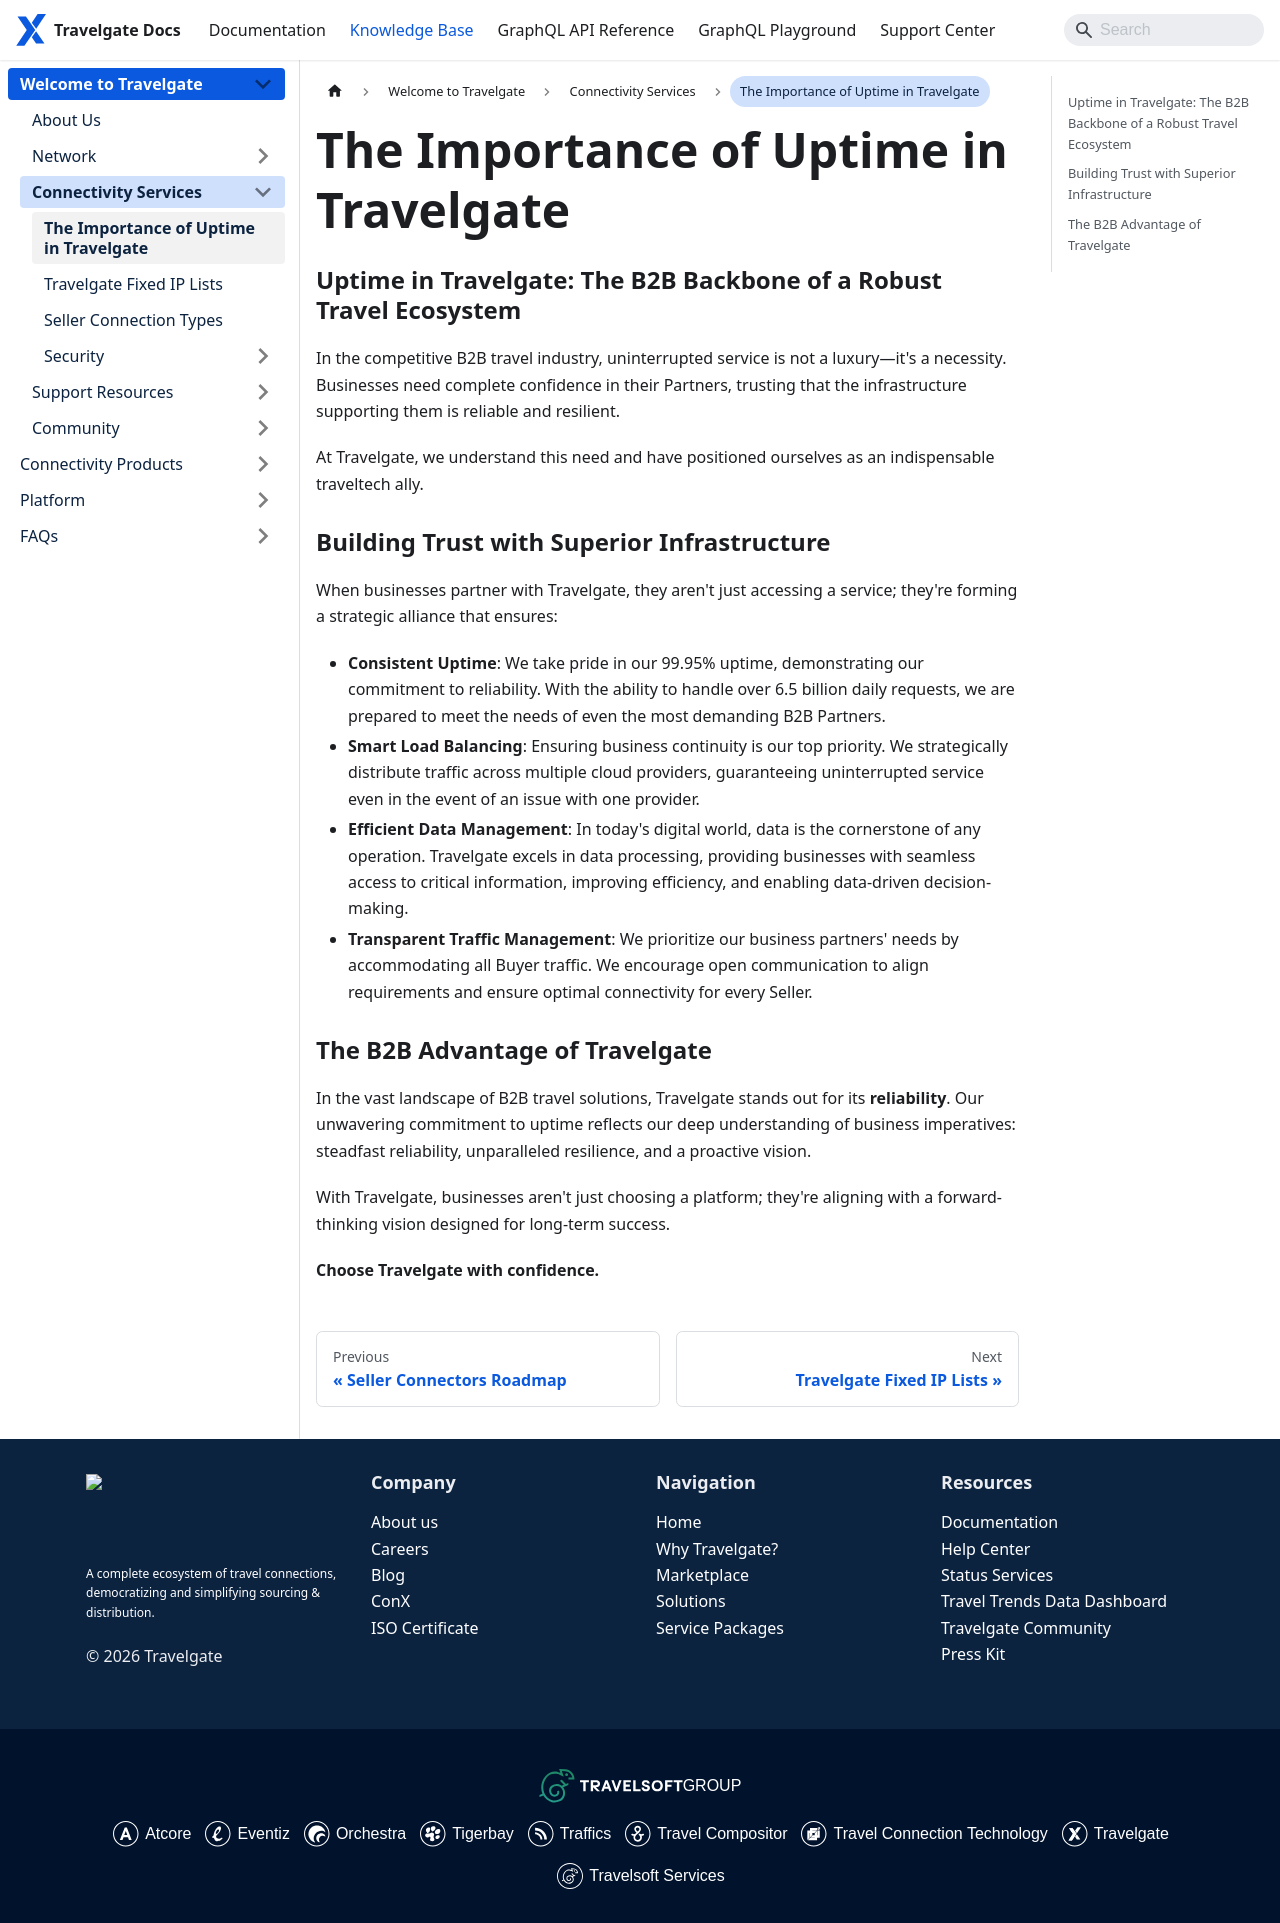

repository: Travelgate/documentation · page: kb/welcome-to-travelgate/connectivity-services/the-importance-of-uptime-in-travelgate/index.html · generator: docusaurus

---
sidebar_position: 1
---

# The Importance of Uptime in Travelgate

### Uptime in Travelgate: The B2B Backbone of a Robust Travel Ecosystem

In the competitive B2B travel industry, uninterrupted service is not a luxury—it's a necessity. Businesses need complete confidence in their Partners, trusting that the infrastructure supporting them is reliable and resilient.

At Travelgate, we understand this need and have positioned ourselves as an indispensable traveltech ally.

### Building Trust with Superior Infrastructure

When businesses partner with Travelgate, they aren't just accessing a service; they're forming a strategic alliance that ensures:

- **Consistent Uptime**: We take pride in our 99.95% uptime, demonstrating our commitment to reliability. With the ability to handle over 6.5 billion daily requests, we are prepared to meet the needs of even the most demanding B2B Partners.
- **Smart Load Balancing**: Ensuring business continuity is our top priority. We strategically distribute traffic across multiple cloud providers, guaranteeing uninterrupted service even in the event of an issue with one provider.
- **Efficient Data Management**: In today's digital world, data is the cornerstone of any operation. Travelgate excels in data processing, providing businesses with seamless access to critical information, improving efficiency, and enabling data-driven decision-making.
- **Transparent Traffic Management**: We prioritize our business partners' needs by accommodating all Buyer traffic. We encourage open communication to align requirements and ensure optimal connectivity for every Seller.

### The B2B Advantage of Travelgate

In the vast landscape of B2B travel solutions, Travelgate stands out for its **reliability**. Our unwavering commitment to uptime reflects our deep understanding of business imperatives: steadfast reliability, unparalleled resilience, and a proactive vision.

With Travelgate, businesses aren't just choosing a platform; they're aligning with a forward-thinking vision designed for long-term success.

**Choose Travelgate with confidence.**
